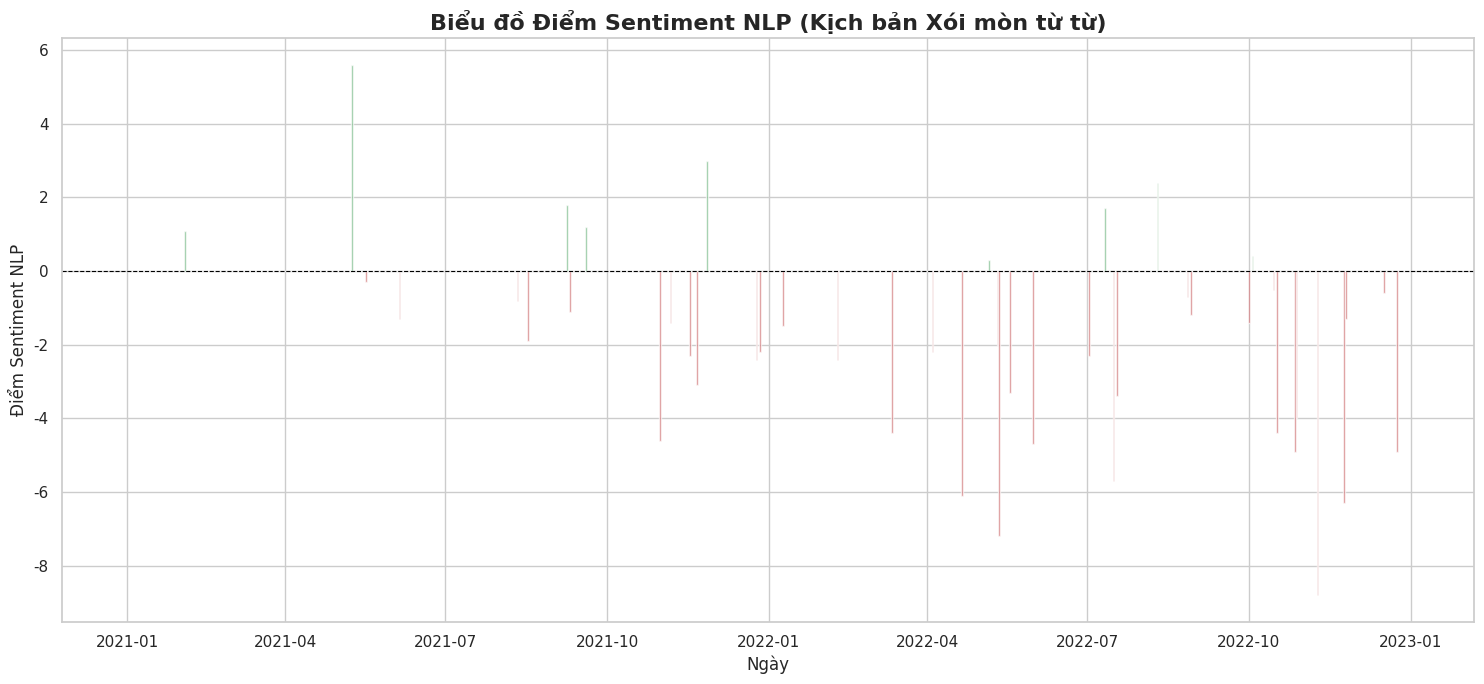

The matplotlib source for this figure:
import pandas as pd
import numpy as np
import matplotlib.pyplot as plt
import seaborn as sns

# ===================================================================================================
# Dữ liệu cho phần Credit Suisse
# Kịch bản 02: Chỉ sinh điểm NLP, xuất file và visualize
# ===================================================================================================

# --- Hàm 1A: Sinh dữ liệu NLP với xu hướng (TREND) ---
def generate_nlp_scores_with_trend(start_date: str, num_days: int, prob_news_event: float, 
                                   mean_score: float, std_dev_score: float, trend: float):
    """
    Sinh dữ liệu điểm sentiment có xu hướng thay đổi theo thời gian.
    'trend' là mức thay đổi của mean_score mỗi ngày.
    """
    dates = pd.date_range(start=start_date, periods=num_days, freq='D')
    data = []
    current_mean = mean_score
    for day in range(num_days):
        score = 0
        if np.random.rand() < prob_news_event:
            score = np.random.normal(loc=current_mean, scale=std_dev_score)
        
        data.append({'date': dates[day], 'nlp_score': score})
        
        # Cập nhật mean cho ngày tiếp theo
        current_mean += trend
        
    df = pd.DataFrame(data)
    df['nlp_score'] = df['nlp_score'].round(1)
    return df

# --- Hàm 2 (MỚI): Trực quan hóa chỉ điểm NLP ---
def visualize_nlp_scores(df: pd.DataFrame, title: str):
    """Hàm trực quan hóa chỉ riêng điểm NLP."""
    print("\nĐang tạo biểu đồ kết quả NLP...")
    sns.set_theme(style="whitegrid")
    df['date'] = pd.to_datetime(df['date'])
    
    fig, ax = plt.subplots(figsize=(15, 7))
    
    # Tạo màu sắc dựa trên giá trị dương hoặc âm
    colors = ['g' if x >= 0 else 'r' for x in df['nlp_score']]
    
    # Vẽ biểu đồ cột
    ax.bar(df['date'], df['nlp_score'], color=colors, alpha=0.7, width=1.0, label='Điểm NLP')
    
    # Thêm đường tham chiếu tại y=0
    ax.axhline(0, color='black', linewidth=0.8, linestyle='--')
    
    # Đặt nhãn và tiêu đề
    ax.set_xlabel('Ngày')
    ax.set_ylabel('Điểm Sentiment NLP')
    ax.set_title(title, fontsize=16, fontweight='bold')
    
    fig.tight_layout()
    plt.show()


# =======================================================================
# == HÀM CHÍNH CHO KỊCH BẢN 02 (CHỈ TÍNH NLP)                          ==
# ========================================================================
def run_gradual_erosion_nlp_only():
    """
    Chạy mô phỏng chỉ để sinh điểm NLP có xu hướng giảm, xuất file và trực quan hóa.
    """
    np.random.seed(202)
    # --- Bước 1: Set tham số NLP để tạo điểm sentiment có xu hướng GIẢM DẦN ---
    print("Bước 1: Sinh dữ liệu NLP cho kịch bản xói mòn niềm tin...")
    nlp_params_erosion = {
        "start_date": '2021-01-01',
        "num_days": 365 * 2,
        "prob_news_event": 0.05,
        "mean_score": 1.5,
        "std_dev_score": 2.5,
        "trend": -0.008
    }
    nlp_df = generate_nlp_scores_with_trend(**nlp_params_erosion)
    
    # --- Bước 2: Xử lý và xuất điểm NLP ra file CSV ---
    print("\nBước 2: Chuẩn bị và xuất dữ liệu NLP ra file CSV...")
    output_df = nlp_df.copy()
    output_df.rename(columns={'nlp_score': 'total_mark'}, inplace=True)
    output_df['date'] = output_df['date'].dt.strftime('%Y-%m-%d')
    
    file_name = r'src\scenario_generation\scenario_02_nlp.csv'
    output_df.to_csv(file_name, index=False)
    
    print(f"Đã xuất thành công dữ liệu ra file: {file_name}")
    print("Xem trước 5 dòng dữ liệu trong file CSV:")
    print(output_df.head())

    # --- Bước 3: Trực quan hóa kết quả NLP ---
    visualize_nlp_scores(nlp_df, title='Biểu đồ Điểm Sentiment NLP (Kịch bản Xói mòn từ từ)')


# === Chạy Kịch bản 02 chỉ sinh NLP ===
if __name__ == "__main__":
    run_gradual_erosion_nlp_only()